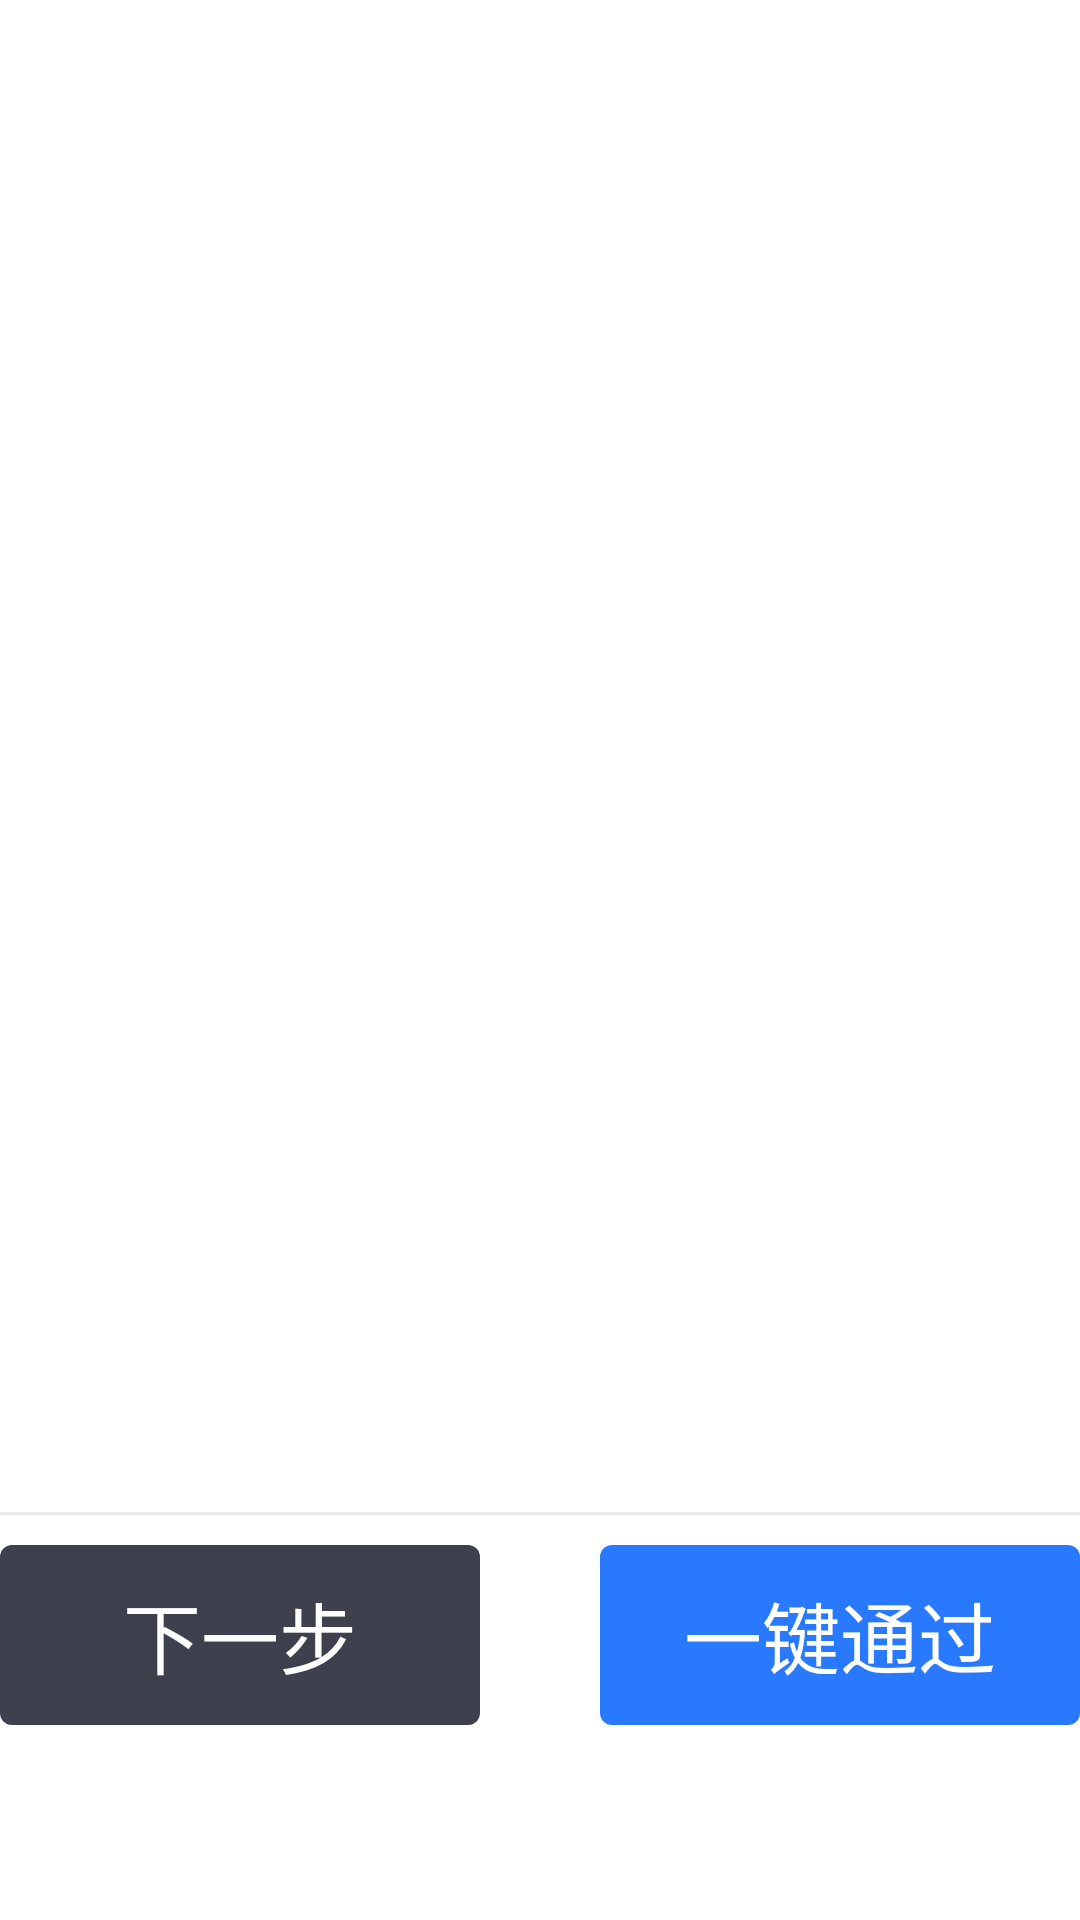

Layout XML and referenced resources for this Android screen:
<!-- AndroidManifest.xml: application theme Theme.SectionAdapterDemo -->
<!-- res/layout/view_check_material.xml -->
<?xml version="1.0" encoding="utf-8"?>
<LinearLayout xmlns:android="http://schemas.android.com/apk/res/android"
    xmlns:app="http://schemas.android.com/apk/res-auto"
    android:layout_width="match_parent"
    android:layout_height="match_parent"
    android:background="@drawable/bg_white_corner"
    android:orientation="vertical"
    android:gravity="center_horizontal"
    android:paddingTop="24dp"
    android:paddingEnd="0dp">

    <androidx.recyclerview.widget.RecyclerView
        android:id="@+id/rv_list"
        android:layout_width="match_parent"
        android:layout_height="480dp" />

    <View
        android:id="@+id/line"
        android:layout_width="match_parent"
        android:layout_height="1dp"
        android:background="@color/gray_EAEAEA" />

    <LinearLayout
        android:layout_width="400dp"
        android:layout_height="80dp"
        android:gravity="center">

        <TextView
            android:id="@+id/tv_next"
            android:layout_width="160dp"
            android:layout_height="60dp"
            android:background="@drawable/bg_3e404e"
            android:gravity="center"
            android:text="下一步"
            android:textColor="@color/white"
            android:textSize="26sp" />

        <View
            android:layout_width="40dp"
            android:layout_height="match_parent" />

        <TextView
            android:id="@+id/tv_all_ok"
            android:layout_width="160dp"
            android:layout_height="60dp"
            android:background="@drawable/bg_2979fe"
            android:gravity="center"
            android:text="一键通过"
            android:textColor="@color/white"
            android:textSize="26sp" />

    </LinearLayout>

</LinearLayout>
<!-- resources referenced by this layout -->
<resources>
  <color name="gray_EAEAEA">#EAEAEA</color>
  <color name="white">#FFFFFFFF</color>
  <!-- drawable bg_2979fe (drawable) -->
  <?xml version="1.0" encoding="utf-8"?>
  <shape xmlns:android="http://schemas.android.com/apk/res/android">
  
      <solid android:color="@color/blue_2979FE" />
  
      <corners android:radius="4dp" />
  </shape>
  <!-- drawable bg_3e404e (drawable) -->
  <?xml version="1.0" encoding="utf-8"?>
  <shape xmlns:android="http://schemas.android.com/apk/res/android">
  
      <solid android:color="@color/black_3E404E" />
  
      <corners android:radius="4dp" />
  
  </shape>
  <style name="Theme.SectionAdapterDemo" parent="Theme.MaterialComponents.DayNight.DarkActionBar">
          
          <item name="colorPrimary">@color/purple_500</item>
          <item name="colorPrimaryVariant">@color/purple_700</item>
          <item name="colorOnPrimary">@color/white</item>
          
          <item name="colorSecondary">@color/teal_200</item>
          <item name="colorSecondaryVariant">@color/teal_700</item>
          <item name="colorOnSecondary">@color/black</item>
          
          <item name="android:statusBarColor">?attr/colorPrimaryVariant</item>
          
      </style>
  <color name="blue_2979FE">#2979FE</color>
  <color name="black_3E404E">#3E404E</color>
  <color name="purple_500">#FF6200EE</color>
  <color name="purple_700">#FF3700B3</color>
  <color name="teal_200">#FF03DAC5</color>
  <color name="teal_700">#FF018786</color>
  <color name="black">#FF000000</color>
</resources>
